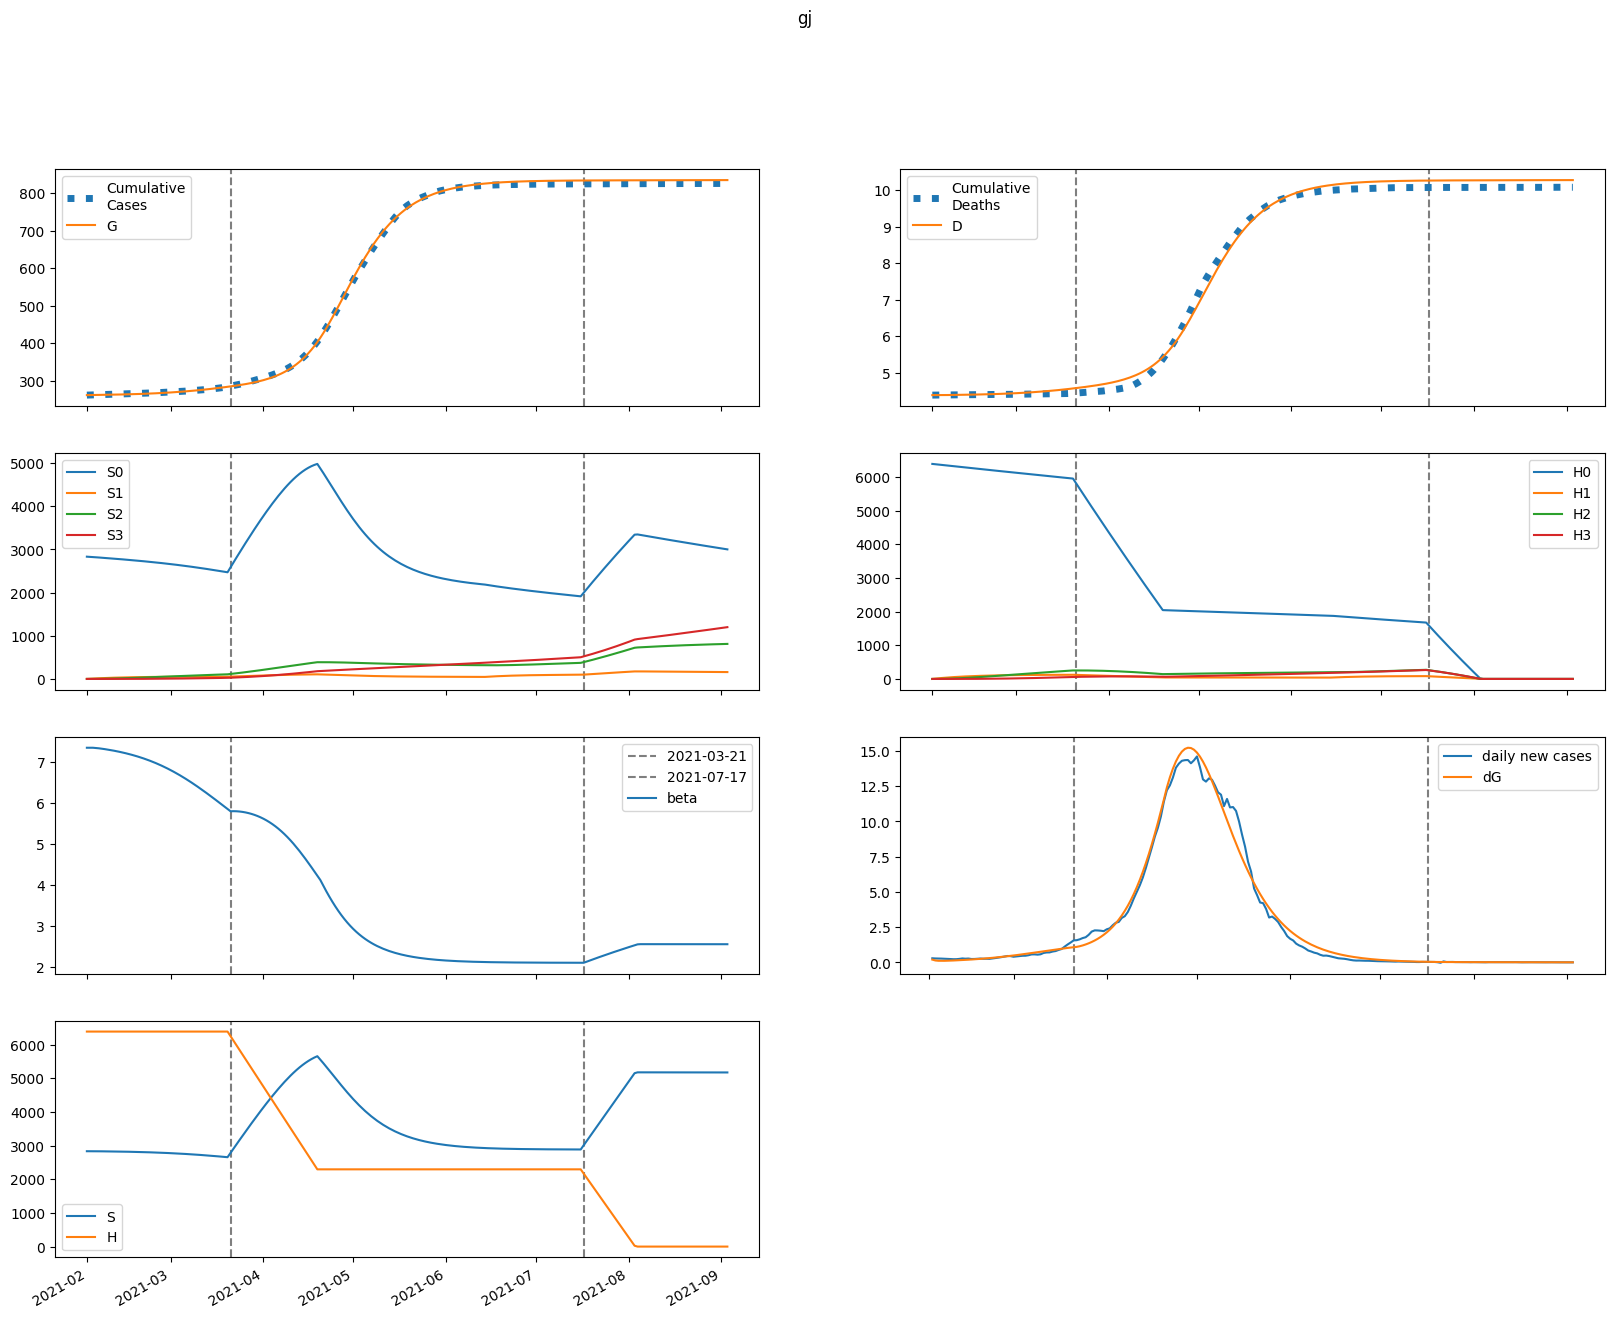

Values plotted in this chart, from the file beside it:
series, 2021-02-01, 2021-02-02, 2021-02-03, 2021-02-04, 2021-02-05, 2021-02-06, 2021-02-07, 2021-02-08, 2021-02-09, 2021-02-10, 2021-02-11, 2021-02-12, 2021-02-13, 2021-02-14, 2021-02-15, 2021-02-16, 2021-02-17, 2021-02-18, 2021-02-19, 2021-02-20, 2021-02-21, 2021-02-22, 2021-02-23
S, 2832532, 2832532, 2832036, 2831297, 2830419, 2829442, 2828379, 2827233, 2826003, 2824686, 2823276, 2821768, 2820156, 2818435, 2816599, 2814640, 2812554, 2810332, 2807968, 2805456, 2802789, 2799959, 2796960
E, 4860, 3417, 2899, 2777, 2831, 2968, 3150, 3361, 3593, 3844, 4113, 4400, 4706, 5030, 5373, 5737, 6121, 6526, 6952, 7401, 7871, 8365, 8881
I, 0.0, 204, 265.8, 281.2, 285.3, 290, 298.6, 311.4, 327.9, 347.5, 369.9, 394.6, 421.4, 450.4, 481.3, 514.3, 549.4, 586.5, 625.8, 667.3, 711, 757, 805.3
A, 0.0, 1238, 1883, 2277, 2568, 2819, 3060, 3303, 3555, 3820, 4100, 4398, 4714, 5051, 5408, 5788, 6190, 6617, 7069, 7547, 8052, 8584, 9144
IH, 0.0, 0.0, 40.79, 73.13, 92.03, 102.1, 108, 112.6, 117.4, 123, 129.7, 137.5, 146.2, 155.9, 166.4, 177.7, 189.8, 202.8, 216.6, 231.2, 246.6, 262.9, 280.1
IN, 0.0, 0.0, 40.79, 87.67, 130.4, 167.3, 199.5, 228.5, 255.6, 281.7, 307.8, 334.3, 361.7, 390.3, 420.2, 451.7, 484.9, 520.1, 557.2, 596.5, 638, 681.9, 728.2
D, 4387, 4387, 4387, 4387, 4388, 4389, 4390, 4391, 4393, 4394, 4395, 4396, 4398, 4399, 4401, 4403, 4405, 4407, 4409, 4411, 4413, 4416, 4419
R, 0.0, 0.0, 226.7, 598, 1065, 1601, 2194, 2839, 3535, 4283, 5087, 5950, 6876, 7867, 8930, 10068, 11286, 12588, 13981, 15469, 17058, 18753, 20561
G, 261540, 261744, 261887, 262009, 262126, 262244, 262369, 262501, 262642, 262793, 262954, 263127, 263312, 263509, 263720, 263946, 264187, 264444, 264717, 265009, 265320, 265650, 266001
H, 6386189, 6386189, 6386189, 6386189, 6386189, 6386189, 6386189, 6386189, 6386189, 6386189, 6386189, 6386189, 6386189, 6386189, 6386189, 6386189, 6386189, 6386189, 6386189, 6386189, 6386189, 6386189, 6386189
S0, 2832532, 2828284, 2823546, 2818576, 2813475, 2808284, 2803017, 2797678, 2792265, 2786774, 2781202, 2775543, 2769792, 2763943, 2757991, 2751930, 2745754, 2739456, 2733031, 2726471, 2719772, 2712925, 2705925
E0, 4860, 3417, 2898, 2775, 2825, 2959, 3136, 3342, 3568, 3813, 4076, 4355, 4653, 4968, 5302, 5655, 6028, 6421, 6835, 7270, 7726, 8204, 8703
I0, 0.0, 204, 265.8, 281.1, 285.1, 289.7, 298, 310.4, 326.5, 345.7, 367.5, 391.5, 417.7, 445.9, 476.1, 508.2, 542.3, 578.4, 616.5, 656.8, 699.2, 743.8, 790.6
A0, 0.0, 1238, 1883, 2277, 2567, 2817, 3056, 3296, 3544, 3805, 4080, 4372, 4682, 5011, 5360, 5730, 6122, 6538, 6978, 7442, 7933, 8450, 8994
IH0, 0.0, 0.0, 40.79, 73.13, 92.02, 102.1, 107.9, 112.4, 117.1, 122.6, 129.2, 136.7, 145.2, 154.6, 164.9, 175.9, 187.7, 200.4, 213.7, 227.9, 242.9, 258.8, 275.4
IN0, 0.0, 0.0, 40.79, 87.67, 130.4, 167.3, 199.5, 228.3, 255.2, 281.2, 307, 333.1, 360.1, 388.1, 417.5, 448.4, 480.9, 515.2, 551.5, 589.8, 630.2, 672.9, 718
D0, 4387, 4387, 4387, 4387, 4388, 4389, 4390, 4391, 4393, 4394, 4395, 4396, 4398, 4399, 4401, 4403, 4405, 4407, 4409, 4411, 4413, 4416, 4419
R0, 0.0, 0.0, 226.7, 598, 1065, 1601, 2193, 2837, 3532, 4278, 5080, 5938, 6858, 7843, 8898, 10025, 11231, 12520, 13896, 15365, 16932, 18603, 20383
G0, 261540, 261744, 261887, 262009, 262125, 262244, 262368, 262500, 262640, 262790, 262950, 263121, 263304, 263499, 263708, 263930, 264168, 264421, 264690, 264977, 265282, 265606, 265951
H0, 6386189, 6376609, 6367045, 6357494, 6347958, 6338436, 6328928, 6319435, 6309956, 6300491, 6291040, 6281603, 6272181, 6262773, 6253379, 6243998, 6234632, 6225280, 6215943, 6206619, 6197309, 6188013, 6178731
S1, 0.0, 4249, 8186, 11834, 15212, 18339, 21234, 23912, 26389, 28679, 30795, 32750, 34554, 36218, 37752, 39165, 40466, 41661, 42758, 43764, 44685, 45526, 46294
E1, 0.0, 0.0, 0.7445, 2.658, 5.54, 9.151, 13.33, 17.98, 23.06, 28.54, 34.42, 40.69, 47.38, 54.48, 62.01, 69.98, 78.41, 87.3, 96.66, 106.5, 116.9, 127.7, 139
I1, 0.0, 0.0, 0.0, 0.03125, 0.1303, 0.3107, 0.5705, 0.9018, 1.296, 1.745, 2.245, 2.791, 3.383, 4.018, 4.697, 5.421, 6.19, 7.005, 7.867, 8.777, 9.737, 10.75, 11.81
A1, 0.0, 0.0, 0.0, 0.1897, 0.8325, 2.092, 4.041, 6.699, 10.06, 14.09, 18.79, 24.12, 30.07, 36.64, 43.82, 51.6, 59.99, 68.99, 78.61, 88.86, 99.74, 111.3, 123.4
IH1, 0.0, 0.0, 0.0, 0.0, 0.00625, 0.02912, 0.0764, 0.1515, 0.2545, 0.3837, 0.5369, 0.7118, 0.9067, 1.12, 1.352, 1.601, 1.868, 2.152, 2.455, 2.775, 3.114, 3.472, 3.849
IN1, 0.0, 0.0, 0.0, 0.0, 0.00625, 0.03135, 0.08866, 0.1891, 0.3403, 0.547, 0.8118, 1.136, 1.519, 1.961, 2.463, 3.023, 3.641, 4.318, 5.053, 5.848, 6.702, 7.616, 8.592
D1, 0.0, 0.0, 0.0, 0.0, 0.0, 6.561673908568141e-05, 0.0003714, 0.001174, 0.002764, 0.005437, 0.009466, 0.0151, 0.02258, 0.0321, 0.04386, 0.05806, 0.07487, 0.09448, 0.1171, 0.1429, 0.172, 0.2047, 0.2411
R1, 0.0, 0.0, 0.0, 0.0, 0.03473, 0.1912, 0.5935, 1.385, 2.716, 4.736, 7.592, 11.42, 16.37, 22.56, 30.13, 39.21, 49.92, 62.4, 76.77, 93.16, 111.7, 132.6, 155.8
G1, 0.0, 0.0, 0.0, 0.03125, 0.1428, 0.3753, 0.7594, 1.319, 2.074, 3.041, 4.239, 5.684, 7.392, 9.38, 11.67, 14.27, 17.21, 20.5, 24.16, 28.22, 32.69, 37.59, 42.95
H1, 0.0, 9579, 18460, 26692, 34322, 41392, 47943, 54012, 59633, 64839, 69658, 74119, 78247, 82066, 85599, 88865, 91883, 94672, 97248, 99625, 101819, 103842, 105707
S2, 0.0, 0.0, 303.4, 884.4, 1719, 2784, 4060, 5527, 7168, 8965, 10905, 12971, 15152, 17435, 19809, 22263, 24788, 27374, 30013, 32698, 35421, 38175, 40955
E2, 0.0, 0.0, 0.0, 0.0277, 0.1155, 0.2891, 0.5696, 0.9767, 1.529, 2.247, 3.15, 4.259, 5.596, 7.183, 9.044, 11.2, 13.69, 16.52, 19.73, 23.34, 27.39, 31.89, 36.88
I2, 0.0, 0.0, 0.0, 0.0, 0.001162, 0.005545, 0.01546, 0.03318, 0.0609, 0.1007, 0.1548, 0.2251, 0.3138, 0.4231, 0.5554, 0.7128, 0.8979, 1.113, 1.361, 1.645, 1.967, 2.329, 2.736
A2, 0.0, 0.0, 0.0, 0.0, 0.007059, 0.0352, 0.1024, 0.2288, 0.4359, 0.7459, 1.182, 1.768, 2.53, 3.493, 4.684, 6.132, 7.865, 9.913, 12.31, 15.08, 18.27, 21.91, 26.02
IH2, 0.0, 0.0, 0.0, 0.0, 0.0, 0.0002325, 0.001223, 0.00369, 0.008443, 0.01631, 0.02813, 0.04472, 0.0669, 0.09551, 0.1314, 0.1754, 0.2284, 0.2914, 0.3653, 0.4511, 0.5498, 0.6624, 0.7902
IN2, 0.0, 0.0, 0.0, 0.0, 0.0, 0.0002325, 0.001306, 0.004196, 0.01019, 0.0208, 0.03774, 0.06287, 0.09819, 0.1458, 0.208, 0.287, 0.3853, 0.5055, 0.6502, 0.8223, 1.025, 1.26, 1.532
D2, 0.0, 0.0, 0.0, 0.0, 0.0, 0.0, 2.441080866951423e-06, 1.527895828762018e-05, 5.4024301597688274e-05, 0.0001427, 0.000314, 0.0006093, 0.001079, 0.001781, 0.002784, 0.004163, 0.006005, 0.008403, 0.01146, 0.0153, 0.02003, 0.02581, 0.03276
R2, 0.0, 0.0, 0.0, 0.0, 0.0, 0.001292, 0.007887, 0.02745, 0.07183, 0.1574, 0.3053, 0.5415, 0.8973, 1.409, 2.119, 3.074, 4.328, 5.941, 7.979, 10.52, 13.63, 17.41, 21.94
G2, 0.0, 0.0, 0.0, 0.0, 0.001162, 0.00601, 0.01814, 0.04205, 0.08304, 0.1472, 0.2415, 0.3738, 0.5525, 0.7874, 1.089, 1.468, 1.939, 2.513, 3.207, 4.035, 5.014, 6.164, 7.502
H2, 0.0, 0.0, 684.2, 1995, 3877, 6283, 9165, 12480, 16189, 20256, 24646, 29329, 34274, 39455, 44847, 50427, 56174, 62069, 68092, 74228, 80460, 86775, 93159
S3, 0.0, 0.0, 0.0, 3.612, 14.14, 34.6, 67.74, 116.1, 181.8, 267.1, 373.8, 503.6, 657.9, 838.2, 1046, 1281, 1546, 1841, 2166, 2523, 2912, 3333, 3786
E3, 0.0, 0.0, 0.0, 0.0, 0.0002241, 0.001135, 0.003399, 0.007883, 0.01565, 0.02799, 0.04641, 0.07268, 0.1088, 0.1571, 0.2202, 0.3009, 0.4026, 0.5289, 0.6836, 0.8713, 1.096, 1.364, 1.68
I3, 0.0, 0.0, 0.0, 0.0, 0.0, 9.404507339965783e-06, 5.3262015120357155e-05, 0.0001746, 0.0004356, 0.0009183, 0.001726, 0.002984, 0.004841, 0.007471, 0.01108, 0.01589, 0.02216, 0.0302, 0.04032, 0.05288, 0.0683, 0.087, 0.1095
A3, 0.0, 0.0, 0.0, 0.0, 0.0, 5.710489851060752e-05, 0.0003358, 0.001141, 0.002941, 0.006392, 0.01236, 0.02192, 0.03643, 0.05749, 0.08701, 0.1272, 0.1806, 0.2502, 0.3392, 0.4513, 0.5907, 0.762, 0.9703
IH3, 0.0, 0.0, 0.0, 0.0, 0.0, 0.0, 1.8809014679931567e-06, 1.1573105393582871e-05, 4.059083941370856e-05, 0.000107, 0.000236, 0.0004607, 0.0008222, 0.001371, 0.002165, 0.003275, 0.00478, 0.006772, 0.009354, 0.01264, 0.01676, 0.02187, 0.0281
IN3, 0.0, 0.0, 0.0, 0.0, 0.0, 0.0, 1.8809014679931567e-06, 1.2243397951518358e-05, 4.5282099762671476e-05, 0.0001254, 0.0002898, 0.0005903, 0.001096, 0.001895, 0.003097, 0.004835, 0.007267, 0.01058, 0.01499, 0.02074, 0.02812, 0.03745, 0.04907
D3, 0.0, 0.0, 0.0, 0.0, 0.0, 0.0, 0.0, 1.974836448513826e-08, 1.4125919715052353e-07, 5.674392523742079e-07, 1.6908143249638357e-06, 4.169094404486087e-06, 9.006304045053435e-06, 1.7639253818891657e-05, 3.202960823892655e-05, 5.476199267821053e-05, 8.914861434818048e-05, 0.0001393, 0.0002104, 0.0003087, 0.0004414, 0.0006174, 0.000847
R3, 0.0, 0.0, 0.0, 0.0, 0.0, 0.0, 1.0452546156884808e-05, 7.31482128747364e-05, 0.0002896, 0.0008552, 0.002098, 0.004522, 0.008856, 0.0161, 0.02761, 0.04509, 0.07076, 0.1073, 0.1581, 0.2272, 0.3193, 0.4402, 0.5964
G3, 0.0, 0.0, 0.0, 0.0, 0.0, 9.404507339965783e-06, 5.702381805634347e-05, 0.0001997, 0.0005305, 0.001187, 0.002362, 0.00431, 0.007361, 0.01193, 0.01852, 0.02776, 0.04039, 0.05729, 0.07949, 0.1082, 0.1447, 0.1908, 0.248
H3, 0.0, 0.0, 0.0, 8.146, 31.89, 78.05, 152.8, 262, 410.5, 603.3, 844.4, 1138, 1487, 1895, 2365, 2899, 3499, 4168, 4907, 5717, 6601, 7559, 8592
beta, 7.342, 7.342, 7.342, 7.337, 7.329, 7.319, 7.308, 7.297, 7.284, 7.271, 7.256, 7.241, 7.225, 7.208, 7.19, 7.17, 7.15, 7.128, 7.105, 7.08, 7.055, 7.028, 6.999
